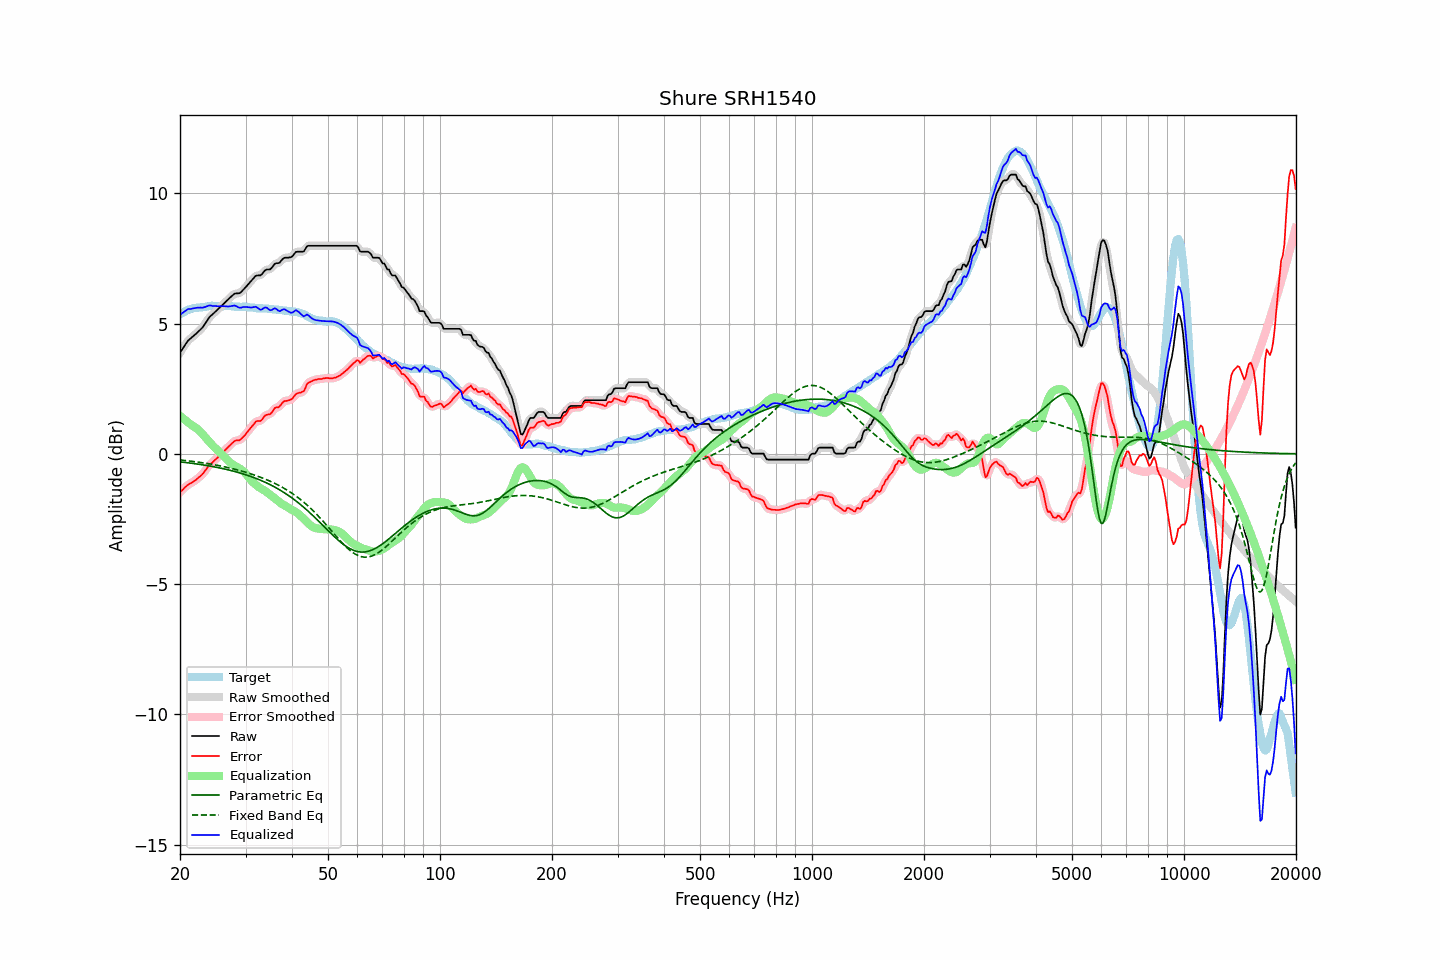

The data file committed next to this chart (first rows):
frequency, raw, error, smoothed, error_smoothed, equalization, parametric_eq, fixed_band_eq, equalized_raw, equalized_smoothed, target
20.00, 3.89, -1.47, 3.88, -1.47, 1.46, -0.31, -0.24, 5.34, 5.34, 5.36
20.20, 3.98, -1.42, 3.98, -1.41, 1.41, -0.31, -0.24, 5.38, 5.39, 5.40
20.40, 4.07, -1.36, 4.08, -1.35, 1.36, -0.32, -0.25, 5.43, 5.43, 5.43
20.61, 4.17, -1.29, 4.17, -1.30, 1.31, -0.33, -0.25, 5.47, 5.48, 5.46
20.81, 4.26, -1.24, 4.26, -1.24, 1.26, -0.34, -0.26, 5.52, 5.52, 5.50
21.02, 4.35, -1.19, 4.34, -1.19, 1.21, -0.34, -0.27, 5.56, 5.55, 5.54
21.23, 4.40, -1.15, 4.40, -1.15, 1.16, -0.35, -0.28, 5.56, 5.56, 5.55
21.44, 4.45, -1.12, 4.46, -1.11, 1.11, -0.36, -0.28, 5.56, 5.57, 5.57
21.66, 4.51, -1.08, 4.50, -1.08, 1.07, -0.37, -0.29, 5.58, 5.58, 5.59
21.87, 4.56, -1.04, 4.56, -1.04, 1.03, -0.38, -0.30, 5.59, 5.59, 5.60
22.09, 4.61, -1.00, 4.61, -0.99, 0.99, -0.38, -0.31, 5.60, 5.60, 5.61
22.31, 4.67, -0.94, 4.67, -0.94, 0.94, -0.39, -0.32, 5.61, 5.61, 5.61
22.54, 4.73, -0.89, 4.72, -0.89, 0.89, -0.40, -0.32, 5.62, 5.61, 5.62
22.76, 4.79, -0.84, 4.79, -0.84, 0.83, -0.41, -0.33, 5.62, 5.61, 5.63
22.99, 4.85, -0.78, 4.86, -0.77, 0.76, -0.42, -0.34, 5.61, 5.62, 5.63
23.22, 4.94, -0.70, 4.94, -0.70, 0.69, -0.43, -0.35, 5.63, 5.63, 5.64
23.45, 5.03, -0.62, 5.03, -0.62, 0.62, -0.44, -0.36, 5.65, 5.65, 5.65
23.69, 5.13, -0.53, 5.13, -0.53, 0.55, -0.45, -0.37, 5.67, 5.67, 5.66
23.92, 5.22, -0.45, 5.21, -0.46, 0.47, -0.46, -0.38, 5.69, 5.69, 5.67
24.16, 5.29, -0.39, 5.28, -0.39, 0.41, -0.47, -0.39, 5.69, 5.69, 5.68
24.40, 5.34, -0.35, 5.35, -0.34, 0.34, -0.48, -0.40, 5.68, 5.69, 5.69
24.65, 5.40, -0.28, 5.40, -0.28, 0.28, -0.50, -0.41, 5.67, 5.68, 5.68
24.89, 5.46, -0.22, 5.45, -0.22, 0.22, -0.51, -0.43, 5.68, 5.67, 5.68
25.14, 5.51, -0.17, 5.51, -0.17, 0.16, -0.52, -0.44, 5.67, 5.67, 5.68
25.39, 5.57, -0.11, 5.57, -0.11, 0.10, -0.53, -0.45, 5.67, 5.67, 5.68
25.65, 5.63, -0.05, 5.63, -0.04, 0.04, -0.54, -0.46, 5.67, 5.67, 5.68
25.91, 5.69, 0.03, 5.69, 0.02, -0.02, -0.56, -0.47, 5.67, 5.67, 5.66
26.16, 5.75, 0.08, 5.75, 0.08, -0.08, -0.57, -0.49, 5.67, 5.67, 5.67
26.43, 5.81, 0.14, 5.81, 0.14, -0.14, -0.59, -0.50, 5.66, 5.66, 5.67
26.69, 5.87, 0.20, 5.87, 0.20, -0.21, -0.60, -0.51, 5.66, 5.66, 5.67
26.96, 5.93, 0.26, 5.93, 0.26, -0.27, -0.61, -0.53, 5.66, 5.66, 5.67
27.23, 5.99, 0.32, 5.99, 0.32, -0.33, -0.63, -0.54, 5.66, 5.66, 5.67
27.50, 6.05, 0.38, 6.05, 0.38, -0.38, -0.64, -0.56, 5.67, 5.67, 5.67
27.77, 6.10, 0.44, 6.10, 0.44, -0.42, -0.66, -0.57, 5.68, 5.69, 5.66
28.05, 6.15, 0.49, 6.14, 0.49, -0.45, -0.68, -0.59, 5.69, 5.68, 5.66
28.33, 6.16, 0.52, 6.15, 0.51, -0.49, -0.69, -0.60, 5.67, 5.67, 5.64
28.62, 6.16, 0.51, 6.16, 0.52, -0.52, -0.71, -0.62, 5.64, 5.64, 5.65
28.90, 6.17, 0.52, 6.18, 0.54, -0.56, -0.73, -0.64, 5.61, 5.62, 5.65
29.19, 6.21, 0.57, 6.21, 0.57, -0.60, -0.75, -0.66, 5.61, 5.61, 5.64
29.48, 6.28, 0.63, 6.27, 0.62, -0.65, -0.77, -0.67, 5.63, 5.63, 5.65
29.78, 6.34, 0.69, 6.34, 0.69, -0.70, -0.78, -0.69, 5.64, 5.64, 5.65
30.08, 6.41, 0.76, 6.41, 0.77, -0.77, -0.80, -0.71, 5.64, 5.64, 5.65
30.38, 6.48, 0.85, 6.48, 0.84, -0.84, -0.83, -0.73, 5.63, 5.63, 5.63
30.68, 6.55, 0.92, 6.55, 0.92, -0.92, -0.85, -0.75, 5.62, 5.62, 5.63
30.99, 6.62, 1.00, 6.62, 1.00, -1.00, -0.87, -0.77, 5.62, 5.62, 5.62
31.30, 6.69, 1.07, 6.69, 1.07, -1.07, -0.89, -0.79, 5.62, 5.63, 5.62
31.61, 6.76, 1.14, 6.76, 1.15, -1.12, -0.91, -0.81, 5.63, 5.64, 5.62
31.93, 6.83, 1.23, 6.81, 1.21, -1.18, -0.94, -0.83, 5.65, 5.64, 5.60
32.24, 6.85, 1.26, 6.84, 1.25, -1.23, -0.96, -0.85, 5.62, 5.61, 5.59
32.57, 6.85, 1.26, 6.85, 1.26, -1.28, -0.99, -0.87, 5.57, 5.57, 5.59
32.89, 6.85, 1.26, 6.86, 1.28, -1.32, -1.01, -0.90, 5.53, 5.55, 5.59
33.22, 6.90, 1.31, 6.91, 1.33, -1.35, -1.04, -0.92, 5.55, 5.56, 5.59
33.55, 6.98, 1.40, 6.97, 1.39, -1.39, -1.06, -0.95, 5.59, 5.59, 5.58
33.89, 7.05, 1.47, 7.04, 1.46, -1.43, -1.09, -0.97, 5.62, 5.61, 5.58
34.23, 7.08, 1.50, 7.07, 1.49, -1.47, -1.12, -1.00, 5.61, 5.60, 5.58
34.57, 7.08, 1.51, 7.08, 1.51, -1.52, -1.15, -1.02, 5.56, 5.56, 5.57
34.92, 7.08, 1.52, 7.10, 1.54, -1.57, -1.18, -1.05, 5.51, 5.53, 5.56
35.27, 7.14, 1.58, 7.15, 1.59, -1.62, -1.21, -1.08, 5.52, 5.53, 5.56
35.62, 7.22, 1.67, 7.22, 1.67, -1.66, -1.25, -1.11, 5.56, 5.56, 5.55
35.97, 7.30, 1.76, 7.28, 1.74, -1.71, -1.28, -1.14, 5.59, 5.57, 5.54
... 635 more rows
